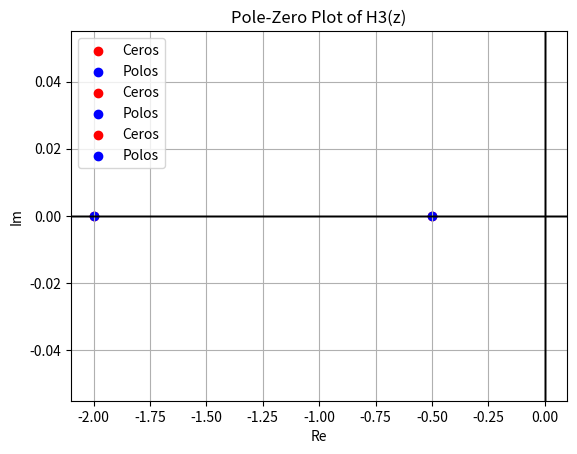

Here is the Python script that generated this plot:
import numpy as np
import matplotlib.pyplot as plt
from scipy.signal import TransferFunction, zpk2tf

# H1(z)
numerador_1 = [-2]  # La única raíz del numerador
denominador_1 = []  # No hay polos
H1 = TransferFunction([1, 1/2], [1], dt=1)  # Coeficientes de numerador y denominador

# Sistema 2: H2(z)
numerador_2 = []  # No hay ceros
denominador_2 = [1/3]  # Polo en z = 1/3
H2 = TransferFunction([1], [1, -1/3], dt=1)

# Sistema 3: H3(z)
numerador_3 = [-1/2]  # La raíz del numerador
denominador_3 = [1/3]  # El polo en el denominador
H3 = TransferFunction([1, 1/2], [1, -1/3], dt=1)

#Grafica
def plot_pz(zeros, poles, system_label):
   
    plt.scatter(np.real(zeros), np.imag(zeros), color='red', label='Ceros')
    plt.scatter(np.real(poles), np.imag(poles), color='blue', label='Polos')
    plt.axhline(0, color='black',linewidth=1)
    plt.axvline(0, color='black',linewidth=1)
    plt.title(f'Pole-Zero Plot of {system_label}')
    plt.xlabel('Re')
    plt.ylabel('Im')
    plt.legend()
    plt.grid(True)

# Dibujar los diagramas de polos y ceros
plot_pz(numerador_1, numerador_1, 'H1(z)')
plot_pz(numerador_2, numerador_2, 'H2(z)')
plot_pz(numerador_3, numerador_3, 'H3(z)')

# Mostrar los gráficos
plt.show()